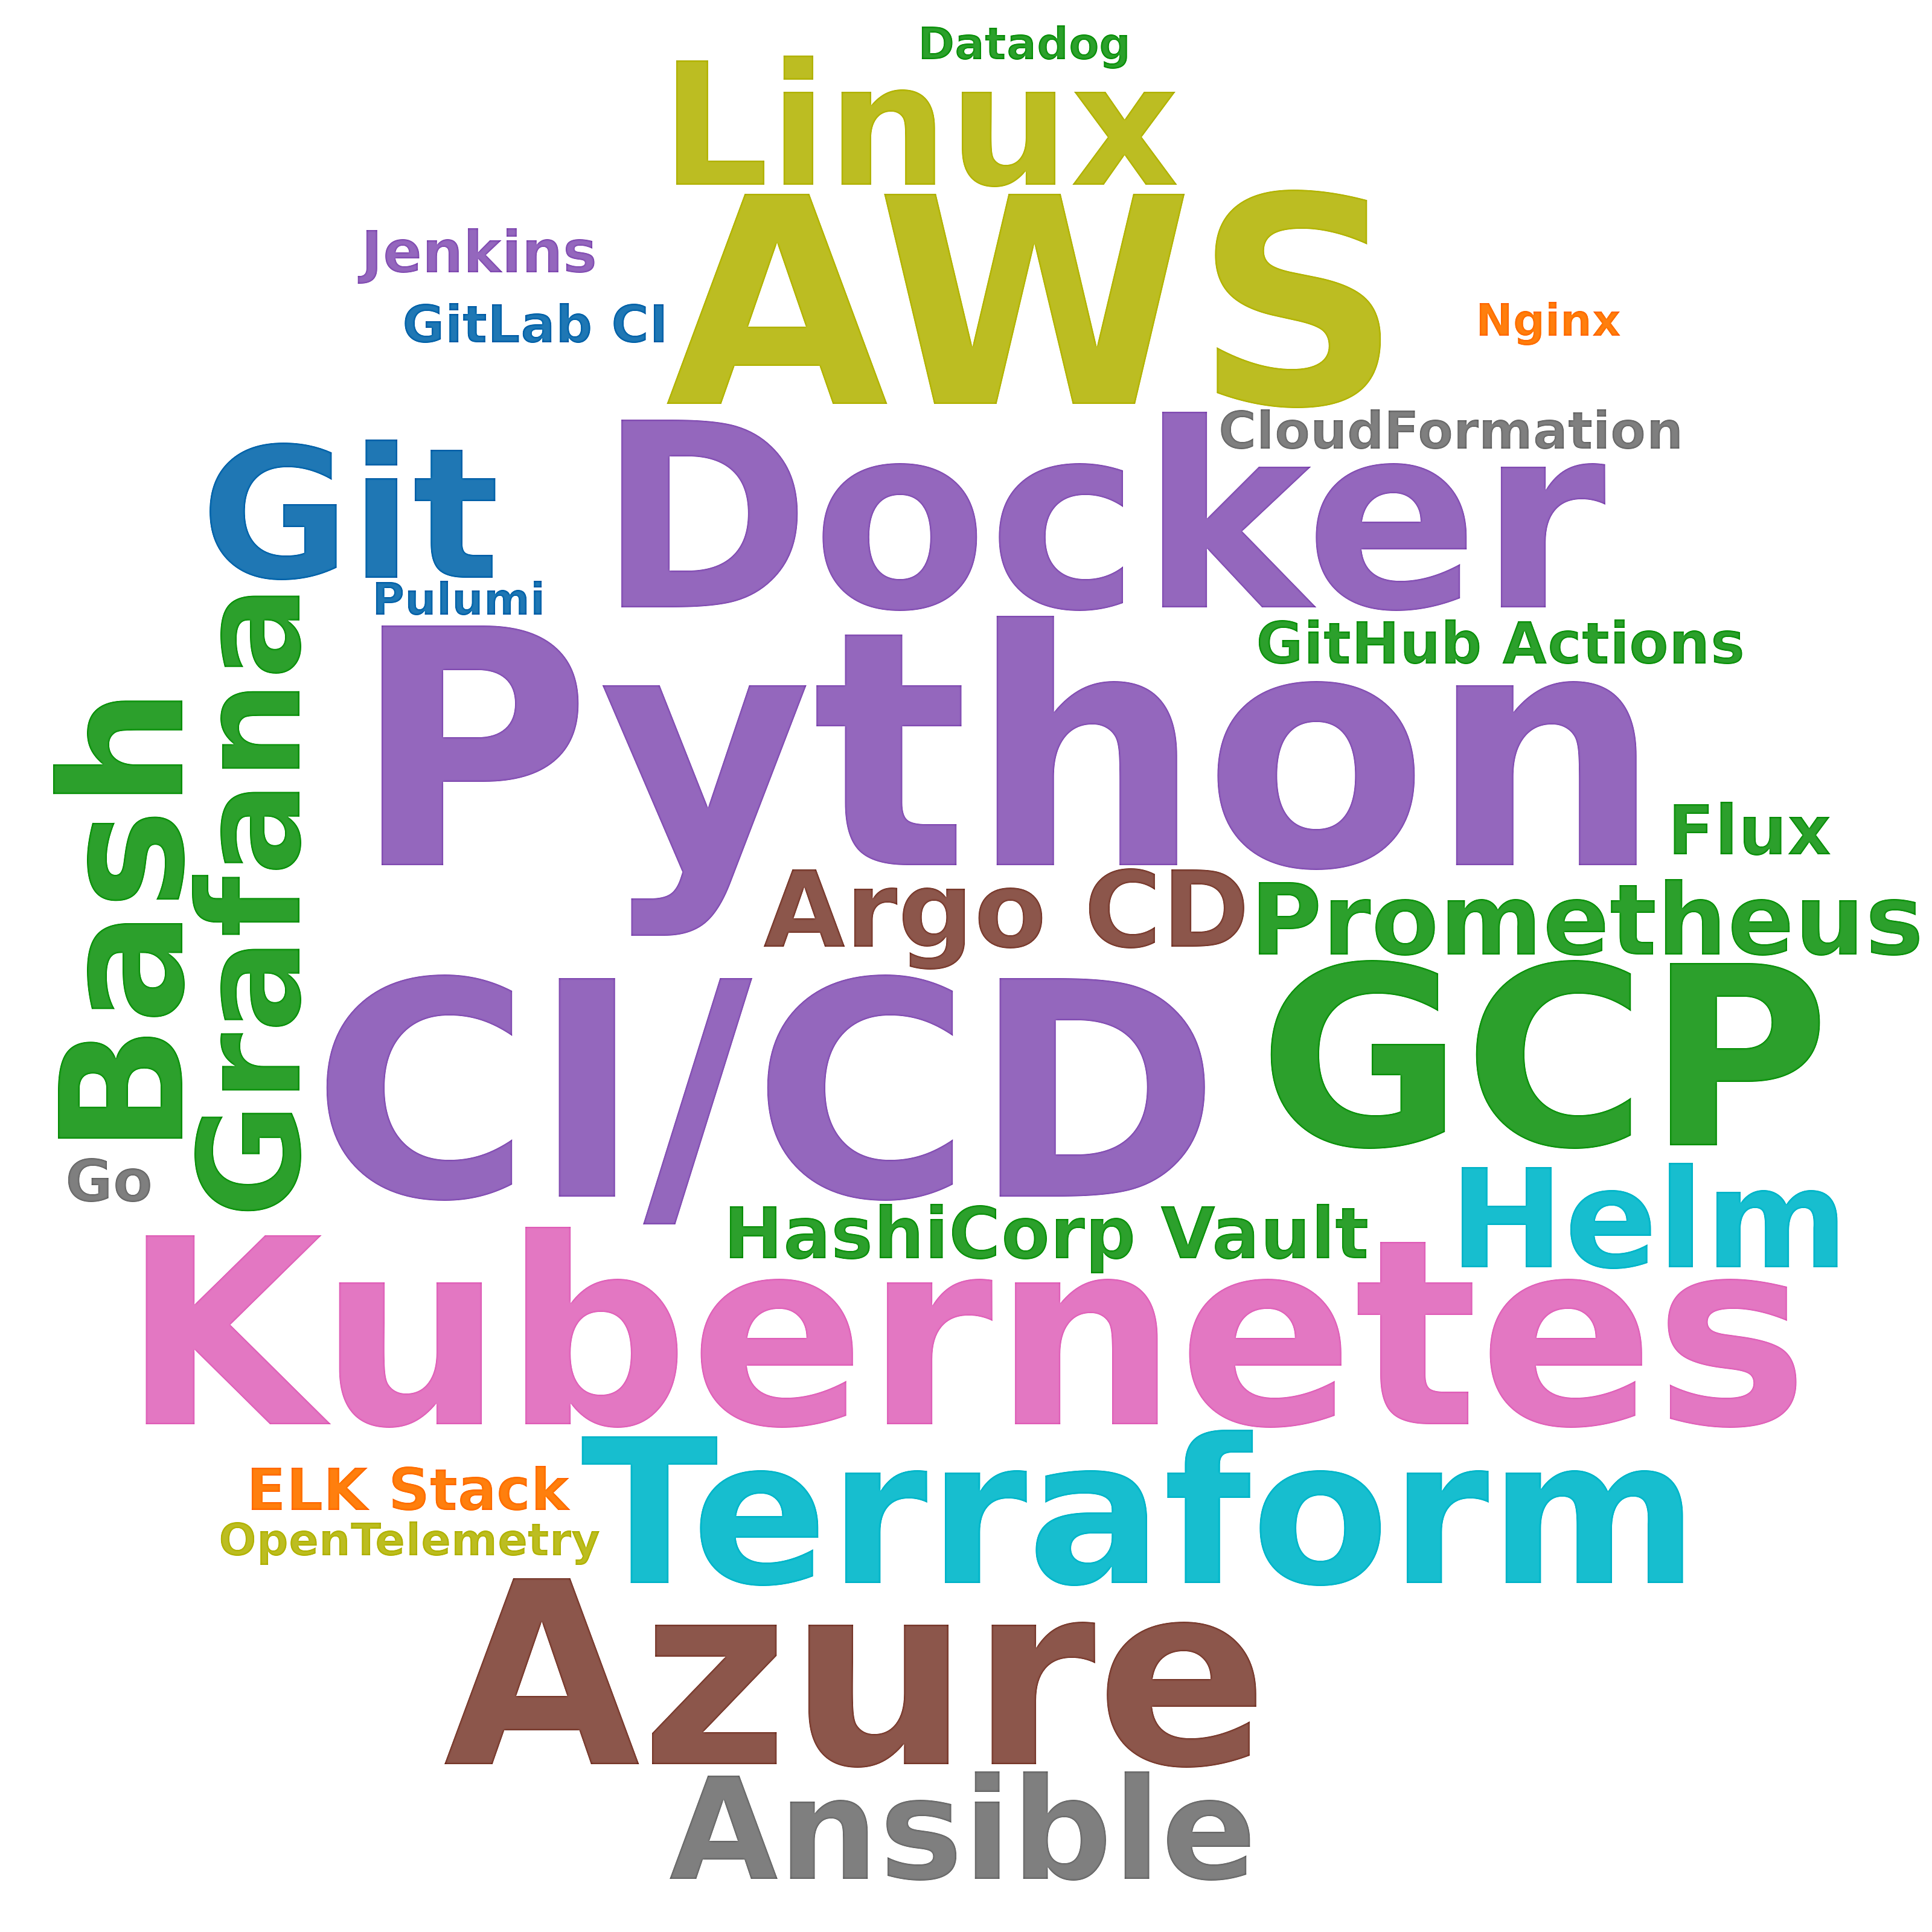

Source data for this figure (header and first rows):
skill, postings_mentioning, pct_of_postings
Python, 60, 14.4
CI/CD, 39, 9.4
AWS, 33, 7.9
Kubernetes, 29, 7.0
Docker, 28, 6.7
Azure, 27, 6.5
GCP, 25, 6.0
Terraform, 24, 5.8
Git, 15, 3.6
Linux, 11, 2.6
Bash, 11, 2.6
Ansible, 10, 2.4
Grafana, 10, 2.4
Helm, 9, 2.2
Argo CD, 9, 2.2
Prometheus, 9, 2.2
HashiCorp Vault, 8, 1.9
Flux, 7, 1.7
Jenkins, 3, 0.7
GitHub Actions, 3, 0.7
ELK Stack, 3, 0.7
Go, 3, 0.7
CloudFormation, 2, 0.5
GitLab CI, 2, 0.5
Pulumi, 1, 0.2
Datadog, 1, 0.2
OpenTelemetry, 1, 0.2
Nginx, 1, 0.2
